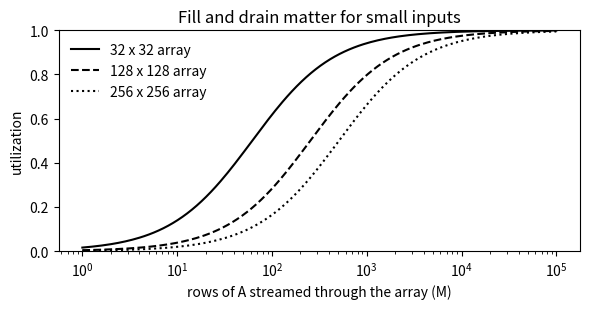

Write Python code to recreate this figure.
import numpy as np


def mac_cell(weight, activation_in, psum_in):
    """One weight-stationary cell: returns (activation_out, psum_out)."""
    psum_out = psum_in + activation_in * weight
    return activation_in, psum_out


a_out, p_out = mac_cell(weight=2, activation_in=3, psum_in=10)
print(f"activation passed right: {a_out}")
print(f"partial sum passed down: {p_out}   (10 + 3 x 2)")

def systolic_matmul(A, W, record=False):
    """Simulate a weight-stationary systolic array computing A @ W.

    Returns the result, the number of active cells at each cycle, and,
    if record is True, a boolean grid of active cells for each cycle.
    """
    M, K = A.shape
    K2, N = W.shape
    assert K == K2, "inner dimensions must match"

    act = np.zeros((K, N))            # activation held in each cell this cycle
    psum = np.zeros((K, N))           # partial sum leaving each cell downward
    valid = np.zeros((K, N), bool)    # which cells hold a real activation
    C = np.zeros((M, N))
    active, frames = [], []

    for t in range(M + K + N - 2):
        # Activations move one cell to the right.
        new_act = np.zeros((K, N))
        new_valid = np.zeros((K, N), bool)
        new_act[:, 1:] = act[:, :-1]
        new_valid[:, 1:] = valid[:, :-1]

        # The left edge injects the skewed input: array row k gets A[t - k, k].
        for k in range(K):
            m = t - k
            if 0 <= m < M:
                new_act[k, 0] = A[m, k]
                new_valid[k, 0] = True

        # Partial sums arrive from the cell above (zero at the top row),
        # then every cell does one multiply-accumulate with its own weight.
        psum_in = np.zeros((K, N))
        psum_in[1:, :] = psum[:-1, :]
        new_psum = psum_in + new_act * W

        # Finished sums leave the bottom row.
        for n in range(N):
            m = t - (K - 1) - n
            if 0 <= m < M:
                C[m, n] = new_psum[K - 1, n]

        act, psum, valid = new_act, new_psum, new_valid
        active.append(int(valid.sum()))
        if record:
            frames.append(valid.copy())
    return C, active, frames


rng = np.random.default_rng(0)
A = rng.integers(-3, 4, size=(4, 4)).astype(float)
W = rng.integers(-3, 4, size=(4, 4)).astype(float)

C, active, frames = systolic_matmul(A, W, record=True)
print("A @ W from NumPy:\n", A @ W)
print("\nResult from the systolic array:\n", C)
print("\nIdentical:", np.array_equal(C, A @ W))
print("Cycles:", len(active), " (M + K + N - 2 =", 4 + 4 + 4 - 2, ")")

for t, grid in enumerate(frames):
    rows = ["".join("#" if cell else "." for cell in row) for row in grid]
    print(f"cycle {t:2d}  active {active[t]:2d}/16   " + "  ".join(rows))

K = N = 32
print(f"Array {K} x {N}")
print(f"{'M rows':>8} {'cycles':>8} {'simulated':>10} {'formula':>9}")
for M in (4, 32, 128, 256):
    A = rng.standard_normal((M, K))
    W = rng.standard_normal((K, N))
    C, active, _ = systolic_matmul(A, W)
    assert np.allclose(C, A @ W)
    sim = sum(active) / (K * N * len(active))
    print(f"{M:8d} {len(active):8d} {sim:10.1%} {M / (M + K + N - 2):9.1%}")

print("\nTPU v1 matrix unit, 256 x 256 cells (formula only)")
for M in (8, 256, 2048, 16384):
    print(f"  M = {M:6d}: utilization {M / (M + 256 + 256 - 2):6.1%}")

import matplotlib.pyplot as plt

Ms = np.logspace(0, 5, 200)
fig, ax = plt.subplots(figsize=(6, 3.2))
for size, style in ((32, "-"), (128, "--"), (256, ":")):
    ax.plot(Ms, Ms / (Ms + 2 * size - 2), style, color="black", label=f"{size} x {size} array")
ax.set_xscale("log")
ax.set_xlabel("rows of A streamed through the array (M)")
ax.set_ylabel("utilization")
ax.set_ylim(0, 1)
ax.legend(frameon=False)
ax.set_title("Fill and drain matter for small inputs")
plt.tight_layout()
plt.show()

def output_stationary_matmul(A, W):
    """Simulate an output-stationary array: cell (m, n) accumulates C[m, n]."""
    M, K = A.shape
    _, N = W.shape
    acc = np.zeros((M, N))
    cycles = M + N + K - 2
    for t in range(cycles):
        for m in range(M):
            for n in range(N):
                k = t - m - n          # the A and W values that meet here at cycle t
                if 0 <= k < K:
                    acc[m, n] += A[m, k] * W[k, n]
    return acc, cycles


A = rng.standard_normal((4, 4))
W = rng.standard_normal((4, 4))
C_os, cycles_os = output_stationary_matmul(A, W)
C_ws, active_ws, _ = systolic_matmul(A, W)
print("Output-stationary matches NumPy:", np.allclose(C_os, A @ W), "| cycles:", cycles_os)
print("Weight-stationary matches NumPy:", np.allclose(C_ws, A @ W), "| cycles:", len(active_ws))
